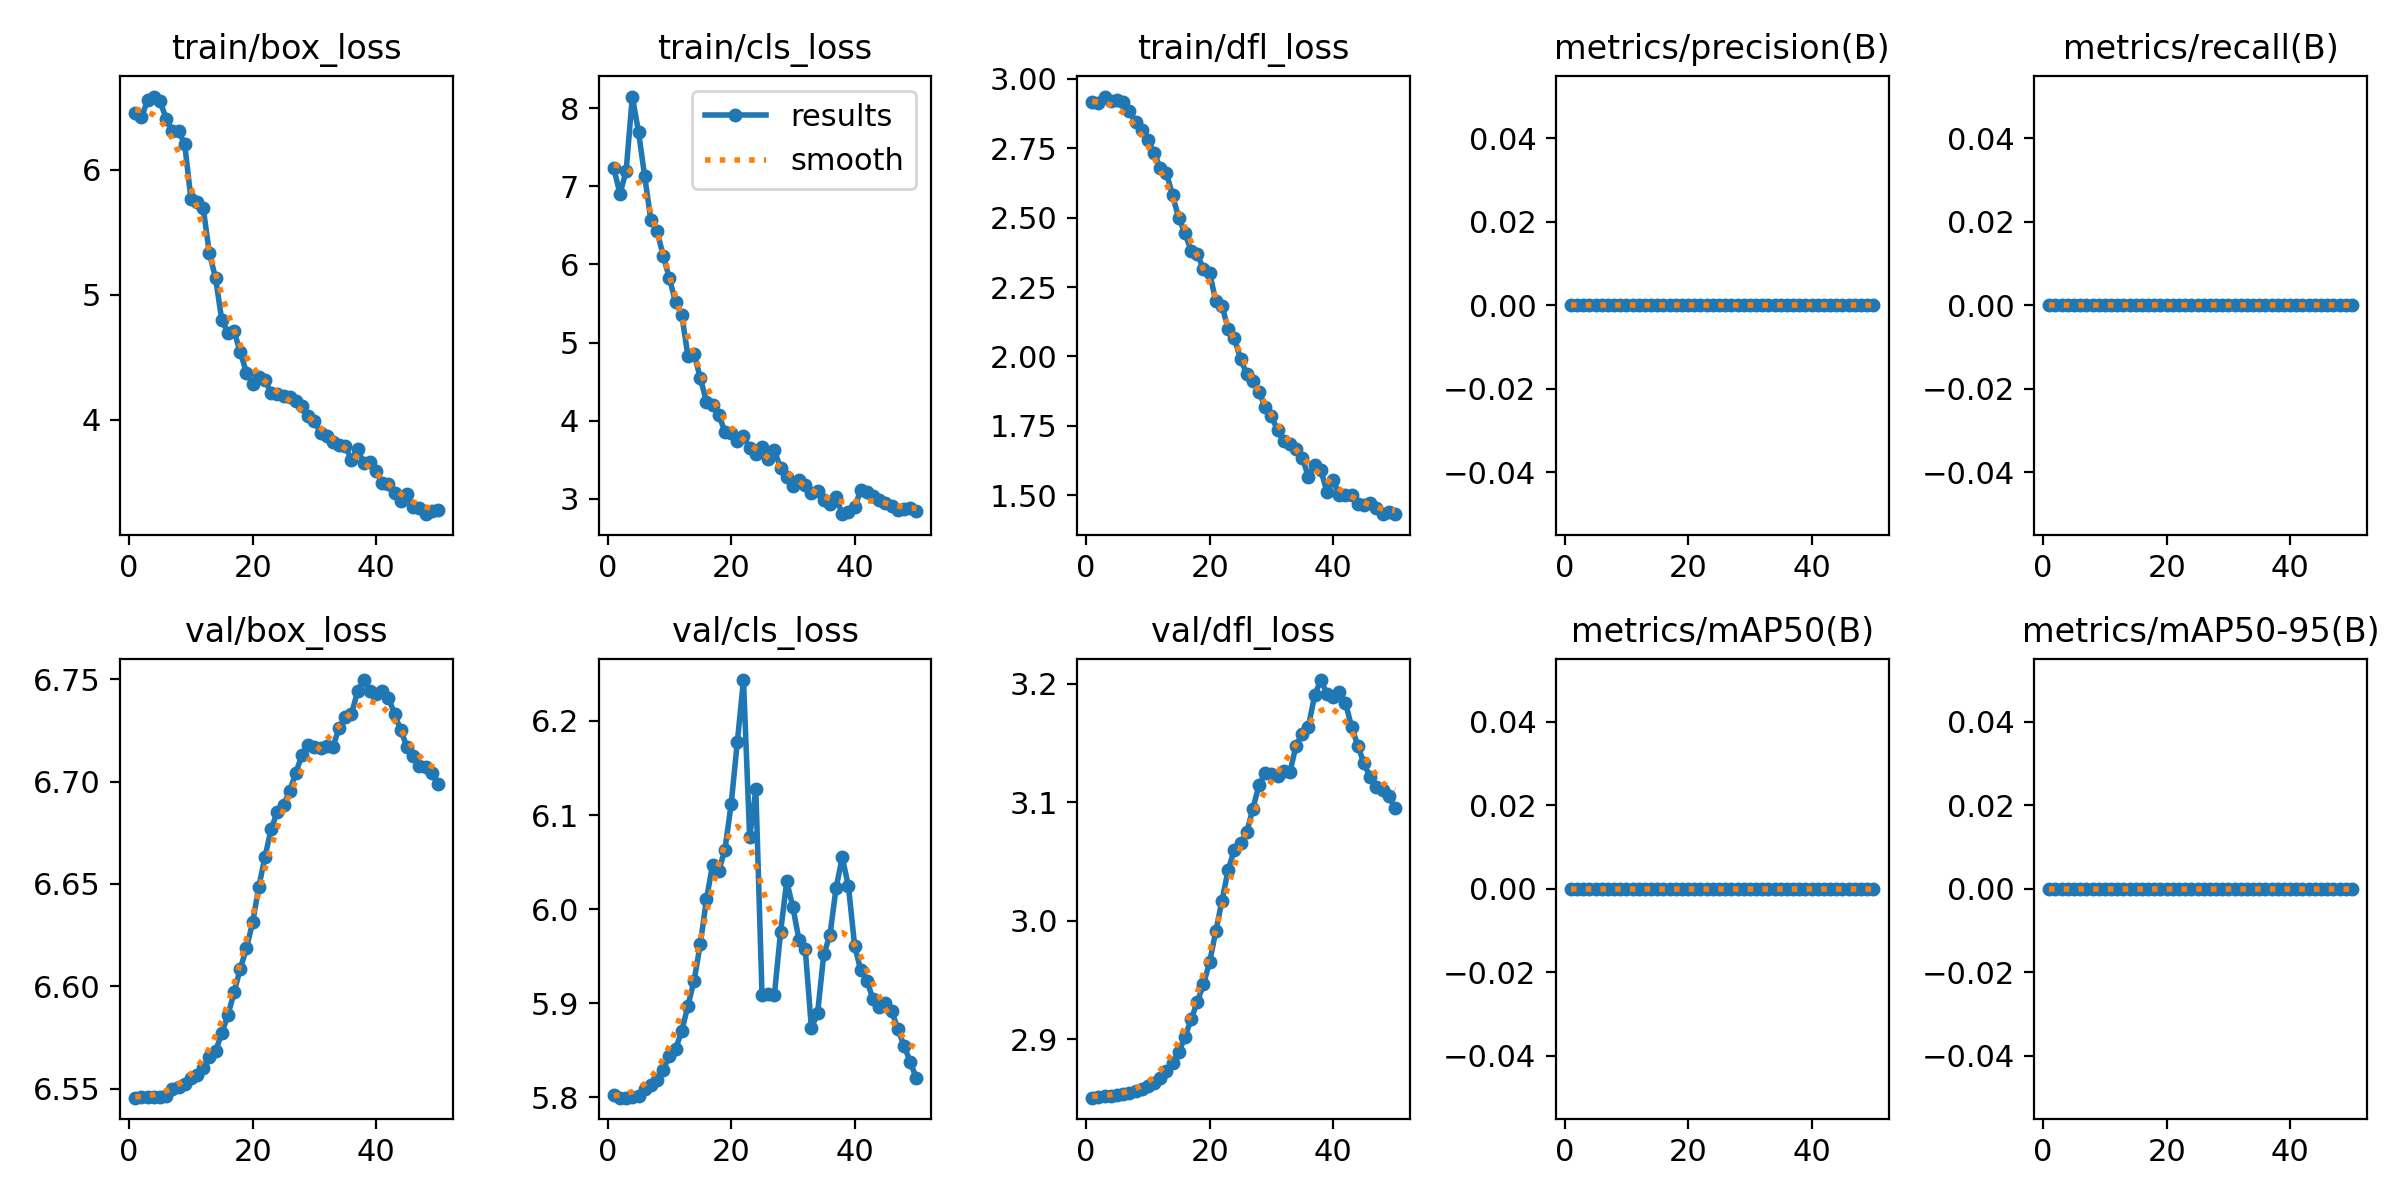

Source data for this figure (header and first rows):
epoch, train/box_loss, train/cls_loss, train/dfl_loss, metrics/precision(B), metrics/recall(B), metrics/mAP50(B), metrics/mAP50-95(B), val/box_loss, val/cls_loss, val/dfl_loss, lr/pg0, lr/pg1, lr/pg2
1, 6.453, 7.23, 2.918, 0, 0, 0, 0, 6.546, 5.802, 2.851, 1.667e-05, 1.667e-05, 1.667e-05
2, 6.423, 6.902, 2.914, 0, 0, 0, 0, 6.546, 5.8, 2.852, 4.902e-05, 4.902e-05, 4.902e-05
3, 6.559, 7.199, 2.936, 0, 0, 0, 0, 6.546, 5.8, 2.852, 8.0051e-05, 8.0051e-05, 8.0051e-05
4, 6.587, 8.147, 2.92, 0, 0, 0, 0, 6.546, 5.8, 2.853, 0.0001098, 0.0001098, 0.0001098
5, 6.549, 7.694, 2.925, 0, 0, 0, 0, 6.546, 5.801, 2.853, 0.0001381, 0.0001381, 0.0001381
6, 6.41, 7.126, 2.918, 0, 0, 0, 0, 6.547, 5.809, 2.854, 0.0001652, 0.0001652, 0.0001652
7, 6.312, 6.566, 2.885, 0, 0, 0, 0, 6.55, 5.813, 2.854, 0.000191, 0.000191, 0.000191
8, 6.313, 6.43, 2.845, 0, 0, 0, 0, 6.551, 5.819, 2.857, 0.0002154, 0.0002154, 0.0002154
9, 6.205, 6.109, 2.815, 0, 0, 0, 0, 6.552, 5.829, 2.858, 0.0002385, 0.0002385, 0.0002385
10, 5.77, 5.822, 2.78, 0, 0, 0, 0, 6.555, 5.844, 2.861, 0.0002603, 0.0002603, 0.0002603
11, 5.743, 5.516, 2.734, 0, 0, 0, 0, 6.556, 5.851, 2.863, 0.0002808, 0.0002808, 0.0002808
12, 5.691, 5.354, 2.679, 0, 0, 0, 0, 6.56, 5.87, 2.868, 0.0002999, 0.0002999, 0.0002999
13, 5.331, 4.832, 2.661, 0, 0, 0, 0, 6.566, 5.897, 2.873, 0.0003178, 0.0003178, 0.0003178
14, 5.134, 4.856, 2.58, 0, 0, 0, 0, 6.568, 5.924, 2.88, 0.0003343, 0.0003343, 0.0003343
15, 4.798, 4.548, 2.498, 0, 0, 0, 0, 6.577, 5.963, 2.889, 0.0003495, 0.0003495, 0.0003495
16, 4.694, 4.247, 2.445, 0, 0, 0, 0, 6.586, 6.01, 2.902, 0.0003634, 0.0003634, 0.0003634
17, 4.706, 4.207, 2.38, 0, 0, 0, 0, 6.597, 6.047, 2.917, 0.0003759, 0.0003759, 0.0003759
18, 4.541, 4.076, 2.369, 0, 0, 0, 0, 6.609, 6.041, 2.932, 0.0003871, 0.0003871, 0.0003871
19, 4.377, 3.858, 2.315, 0, 0, 0, 0, 6.619, 6.063, 2.946, 0.000397, 0.000397, 0.000397
20, 4.286, 3.847, 2.3, 0, 0, 0, 0, 6.631, 6.111, 2.965, 0.0004057, 0.0004057, 0.0004057
21, 4.343, 3.736, 2.199, 0, 0, 0, 0, 6.649, 6.178, 2.991, 0.0004129, 0.0004129, 0.0004129
22, 4.315, 3.8, 2.182, 0, 0, 0, 0, 6.663, 6.244, 3.017, 0.0004189, 0.0004189, 0.0004189
23, 4.216, 3.651, 2.099, 0, 0, 0, 0, 6.677, 6.076, 3.043, 0.0004235, 0.0004235, 0.0004235
24, 4.208, 3.574, 2.067, 0, 0, 0, 0, 6.685, 6.127, 3.06, 0.0004268, 0.0004268, 0.0004268
25, 4.189, 3.663, 1.99, 0, 0, 0, 0, 6.688, 5.909, 3.066, 0.0004288, 0.0004288, 0.0004288
26, 4.184, 3.512, 1.938, 0, 0, 0, 0, 6.696, 5.91, 3.075, 0.0004295, 0.0004295, 0.0004295
27, 4.146, 3.622, 1.91, 0, 0, 0, 0, 6.704, 5.908, 3.095, 0.0004289, 0.0004289, 0.0004289
28, 4.106, 3.399, 1.871, 0, 0, 0, 0, 6.713, 5.975, 3.115, 0.0004269, 0.0004269, 0.0004269
29, 4.027, 3.279, 1.818, 0, 0, 0, 0, 6.718, 6.03, 3.125, 0.0004236, 0.0004236, 0.0004236
30, 3.99, 3.162, 1.787, 0, 0, 0, 0, 6.717, 6.002, 3.124, 0.000419, 0.000419, 0.000419
31, 3.895, 3.245, 1.734, 0, 0, 0, 0, 6.716, 5.967, 3.122, 0.0004131, 0.0004131, 0.0004131
32, 3.87, 3.182, 1.696, 0, 0, 0, 0, 6.717, 5.958, 3.126, 0.0004059, 0.0004059, 0.0004059
33, 3.825, 3.073, 1.685, 0, 0, 0, 0, 6.717, 5.873, 3.126, 0.0003973, 0.0003973, 0.0003973
34, 3.796, 3.108, 1.666, 0, 0, 0, 0, 6.726, 5.889, 3.148, 0.0003874, 0.0003874, 0.0003874
35, 3.789, 2.986, 1.636, 0, 0, 0, 0, 6.732, 5.952, 3.158, 0.0003762, 0.0003762, 0.0003762
36, 3.678, 2.93, 1.566, 0, 0, 0, 0, 6.733, 5.972, 3.164, 0.0003637, 0.0003637, 0.0003637
37, 3.762, 3.021, 1.61, 0, 0, 0, 0, 6.744, 6.023, 3.19, 0.0003498, 0.0003498, 0.0003498
38, 3.653, 2.806, 1.592, 0, 0, 0, 0, 6.75, 6.055, 3.203, 0.0003347, 0.0003347, 0.0003347
39, 3.657, 2.831, 1.511, 0, 0, 0, 0, 6.744, 6.024, 3.192, 0.0003182, 0.0003182, 0.0003182
40, 3.59, 2.893, 1.557, 0, 0, 0, 0, 6.743, 5.961, 3.189, 0.0003004, 0.0003004, 0.0003004
41, 3.49, 3.118, 1.5, 0, 0, 0, 0, 6.744, 5.935, 3.194, 0.0002813, 0.0002813, 0.0002813
42, 3.486, 3.088, 1.502, 0, 0, 0, 0, 6.741, 5.923, 3.184, 0.0002608, 0.0002608, 0.0002608
43, 3.413, 3.033, 1.502, 0, 0, 0, 0, 6.733, 5.904, 3.164, 0.0002391, 0.0002391, 0.0002391
44, 3.352, 2.988, 1.469, 0, 0, 0, 0, 6.725, 5.896, 3.148, 0.000216, 0.000216, 0.000216
45, 3.404, 2.946, 1.466, 0, 0, 0, 0, 6.717, 5.901, 3.133, 0.0001916, 0.0001916, 0.0001916
46, 3.303, 2.913, 1.472, 0, 0, 0, 0, 6.713, 5.892, 3.121, 0.0001659, 0.0001659, 0.0001659
47, 3.293, 2.858, 1.454, 0, 0, 0, 0, 6.708, 5.873, 3.113, 0.0001388, 0.0001388, 0.0001388
48, 3.244, 2.868, 1.432, 0, 0, 0, 0, 6.707, 5.855, 3.111, 0.0001105, 0.0001105, 0.0001105
49, 3.267, 2.888, 1.44, 0, 0, 0, 0, 6.704, 5.838, 3.106, 8.0808e-05, 8.0808e-05, 8.0808e-05
50, 3.274, 2.848, 1.433, 0, 0, 0, 0, 6.699, 5.82, 3.095, 4.9811e-05, 4.9811e-05, 4.9811e-05
